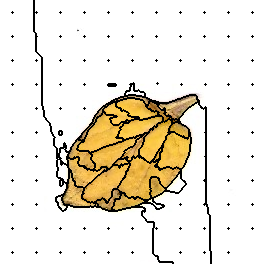

Data behind this chart, as committed beside it:
100, 100, 100, 100, 100, 100, 100, 100, 100, 100, 100, 100, 100, 100, 100, 100, 100, 100, 100, 100, 100, 100, 100, 100
100, 100, 100, 100, 100, 100, 100, 100, 100, 100, 100, 100, 100, 100, 100, 100, 100, 100, 100, 100, 100, 100, 100, 100
100, 100, 100, 100, 100, 100, 100, 100, 100, 100, 100, 100, 100, 100, 100, 100, 100, 100, 100, 100, 100, 100, 100, 100
100, 100, 100, 100, 100, 100, 100, 100, 100, 100, 100, 100, 100, 100, 100, 100, 100, 100, 100, 100, 100, 100, 100, 100
100, 100, 100, 100, 100, 100, 100, 100, 100, 100, 100, 100, 100, 100, 100, 100, 100, 100, 100, 100, 100, 100, 100, 100
100, 100, 100, 100, 100, 100, 100, 100, 100, 100, 100, 100, 100, 100, 100, 100, 100, 100, 100, 100, 100, 100, 100, 100
100, 100, 100, 100, 100, 100, 100, 100, 100, 100, 100, 100, 100, 100, 100, 100, 100, 100, 100, 100, 100, 100, 100, 100
100, 100, 100, 100, 100, 100, 100, 100, 100, 100, 100, 100, 100, 100, 100, 100, 100, 100, 100, 100, 100, 100, 100, 100
100, 100, 100, 100, 100, 100, 100, 100, 100, 100, 100, 100, 100, 100, 100, 100, 100, 100, 100, 100, 100, 100, 100, 100
100, 100, 100, 100, 100, 100, 100, 100, 100, 100, 100, 100, 100, 100, 100, 100, 100, 100, 100, 100, 100, 100, 100, 100
100, 100, 100, 100, 100, 100, 100, 100, 100, 100, 100, 100, 100, 100, 100, 100, 100, 100, 100, 100, 100, 100, 100, 100
100, 100, 100, 100, 100, 100, 100, 100, 100, 100, 100, 100, 100, 100, 100, 100, 100, 100, 100, 100, 100, 100, 100, 100
100, 100, 100, 100, 100, 100, 100, 100, 100, 100, 100, 100, 0, 100, 100, 100, 100, 100, 100, 100, 100, 100, 100, 100
100, 100, 100, 100, 100, 100, 100, 100, 100, 100, 100, 100, 100, 100, 100, 100, 100, 100, 100, 100, 100, 100, 100, 100
100, 100, 100, 100, 100, 100, 100, 100, 100, 100, 100, 100, 100, 100, 100, 100, 100, 100, 100, 100, 100, 100, 100, 100
100, 100, 100, 100, 100, 100, 100, 100, 100, 100, 100, 100, 100, 100, 100, 100, 100, 100, 100, 100, 100, 100, 100, 100
100, 100, 100, 100, 100, 100, 100, 100, 100, 100, 100, 100, 100, 100, 100, 100, 100, 100, 100, 100, 100, 100, 100, 100
100, 100, 100, 100, 100, 100, 100, 100, 100, 100, 100, 100, 100, 100, 100, 100, 100, 100, 100, 100, 100, 100, 100, 100
100, 100, 100, 100, 100, 100, 100, 100, 100, 100, 100, 100, 100, 100, 100, 100, 100, 100, 100, 100, 100, 100, 100, 100
100, 100, 100, 100, 100, 100, 100, 100, 100, 100, 100, 100, 100, 100, 100, 100, 100, 100, 100, 100, 100, 100, 100, 100
100, 100, 100, 100, 100, 100, 100, 100, 100, 100, 100, 100, 100, 100, 100, 100, 100, 100, 100, 100, 100, 100, 100, 100
100, 100, 100, 100, 100, 100, 100, 100, 100, 100, 100, 100, 100, 100, 100, 100, 100, 100, 100, 100, 100, 100, 100, 100
100, 100, 100, 100, 100, 100, 100, 100, 100, 100, 100, 100, 100, 100, 100, 100, 100, 100, 100, 100, 100, 100, 100, 100
100, 100, 100, 100, 100, 100, 100, 100, 100, 100, 100, 100, 100, 100, 100, 100, 100, 100, 100, 100, 100, 100, 100, 100
100, 100, 100, 100, 100, 100, 100, 100, 100, 100, 100, 100, 100, 100, 100, 100, 100, 100, 100, 100, 100, 100, 100, 100
100, 100, 100, 100, 100, 100, 100, 100, 100, 100, 100, 100, 100, 100, 100, 100, 100, 100, 100, 100, 100, 100, 100, 100
100, 100, 100, 100, 100, 100, 100, 100, 100, 100, 100, 100, 100, 100, 100, 100, 100, 100, 100, 100, 100, 100, 100, 100
100, 100, 100, 100, 100, 100, 100, 100, 100, 100, 100, 100, 100, 100, 100, 100, 100, 100, 100, 100, 100, 100, 100, 100
100, 100, 100, 100, 100, 100, 100, 100, 100, 100, 100, 100, 100, 100, 100, 100, 100, 100, 100, 100, 100, 100, 100, 100
100, 100, 100, 100, 100, 100, 100, 100, 100, 100, 100, 100, 100, 100, 100, 100, 100, 100, 100, 100, 100, 100, 100, 100
100, 100, 100, 100, 100, 100, 100, 100, 100, 100, 100, 100, 100, 100, 100, 100, 100, 100, 100, 100, 100, 100, 100, 100
100, 100, 100, 100, 100, 100, 100, 100, 100, 100, 100, 100, 100, 100, 100, 100, 100, 100, 100, 100, 100, 100, 100, 100
100, 100, 100, 100, 100, 100, 100, 100, 100, 100, 100, 100, 100, 100, 100, 100, 100, 100, 100, 100, 100, 100, 100, 100
100, 100, 100, 100, 100, 100, 100, 100, 100, 100, 100, 100, 100, 100, 100, 100, 100, 100, 100, 100, 100, 100, 100, 100
100, 100, 100, 100, 100, 100, 100, 100, 100, 100, 100, 100, 100, 100, 100, 100, 100, 100, 100, 100, 100, 100, 100, 100
100, 100, 100, 100, 100, 100, 100, 100, 100, 100, 100, 100, 100, 100, 100, 100, 100, 100, 100, 100, 100, 100, 100, 100
100, 100, 100, 100, 100, 100, 100, 100, 100, 100, 100, 100, 11, 100, 100, 100, 100, 100, 100, 100, 100, 100, 100, 100
100, 100, 100, 100, 100, 100, 100, 100, 100, 100, 100, 100, 100, 100, 100, 100, 100, 100, 100, 100, 100, 100, 100, 100
100, 100, 100, 100, 100, 100, 100, 100, 100, 100, 100, 100, 100, 100, 100, 100, 100, 100, 100, 100, 100, 100, 100, 100
100, 100, 100, 100, 100, 100, 100, 100, 100, 100, 100, 100, 100, 100, 100, 100, 100, 100, 100, 100, 100, 100, 100, 100
100, 100, 100, 100, 100, 100, 100, 100, 100, 100, 100, 100, 100, 100, 100, 100, 100, 100, 100, 100, 100, 100, 100, 100
100, 100, 100, 100, 100, 100, 100, 100, 100, 100, 100, 100, 100, 100, 100, 100, 100, 100, 100, 100, 100, 100, 100, 100
100, 100, 100, 100, 100, 100, 100, 100, 100, 100, 100, 100, 100, 100, 100, 100, 100, 100, 100, 100, 100, 100, 100, 100
100, 100, 100, 100, 100, 100, 100, 100, 100, 100, 100, 100, 100, 100, 100, 100, 100, 100, 100, 100, 100, 100, 100, 100
100, 100, 100, 100, 100, 100, 100, 100, 100, 100, 100, 100, 100, 100, 100, 100, 100, 100, 100, 100, 100, 100, 100, 100
100, 100, 100, 100, 100, 100, 100, 100, 100, 100, 100, 100, 100, 100, 100, 100, 100, 100, 100, 100, 100, 100, 100, 100
100, 100, 100, 100, 100, 100, 100, 100, 100, 100, 100, 100, 100, 100, 100, 100, 100, 100, 100, 100, 100, 100, 100, 100
100, 100, 100, 100, 100, 100, 100, 100, 100, 100, 100, 100, 100, 100, 100, 100, 100, 100, 100, 100, 100, 100, 100, 100
100, 100, 100, 100, 100, 100, 100, 100, 100, 100, 100, 100, 100, 100, 100, 100, 100, 100, 100, 100, 100, 100, 100, 100
100, 100, 100, 100, 100, 100, 100, 100, 100, 100, 100, 100, 100, 100, 100, 100, 100, 100, 100, 100, 100, 100, 100, 100
100, 100, 100, 100, 100, 100, 100, 100, 100, 100, 100, 100, 100, 100, 100, 100, 100, 100, 100, 100, 100, 100, 100, 100
100, 100, 100, 100, 100, 100, 100, 100, 100, 100, 100, 100, 100, 100, 100, 100, 100, 100, 100, 100, 100, 100, 100, 100
100, 100, 100, 100, 100, 100, 100, 100, 100, 100, 100, 100, 100, 100, 100, 100, 100, 100, 100, 100, 100, 100, 100, 100
100, 100, 100, 100, 100, 100, 100, 100, 100, 100, 100, 100, 100, 100, 100, 100, 100, 100, 100, 100, 100, 100, 100, 100
100, 100, 100, 100, 100, 100, 100, 100, 100, 100, 100, 100, 100, 100, 100, 100, 100, 100, 100, 100, 100, 100, 100, 100
100, 100, 100, 100, 100, 100, 100, 100, 100, 100, 100, 100, 100, 100, 100, 100, 100, 100, 100, 100, 100, 100, 100, 100
100, 100, 100, 100, 100, 100, 100, 100, 100, 100, 100, 100, 100, 100, 100, 100, 100, 100, 100, 100, 100, 100, 100, 100
100, 100, 100, 100, 100, 100, 100, 100, 100, 100, 100, 100, 100, 100, 100, 100, 100, 100, 100, 100, 100, 100, 100, 100
100, 100, 100, 100, 100, 100, 100, 100, 100, 100, 100, 100, 100, 100, 100, 100, 100, 100, 100, 100, 100, 100, 100, 100
100, 100, 100, 100, 100, 100, 100, 100, 100, 100, 100, 100, 100, 100, 100, 100, 100, 100, 100, 100, 100, 100, 100, 100
100, 100, 100, 100, 100, 100, 100, 100, 100, 100, 100, 100, 22, 100, 100, 100, 100, 100, 100, 100, 100, 100, 100, 100
... 203 more rows
